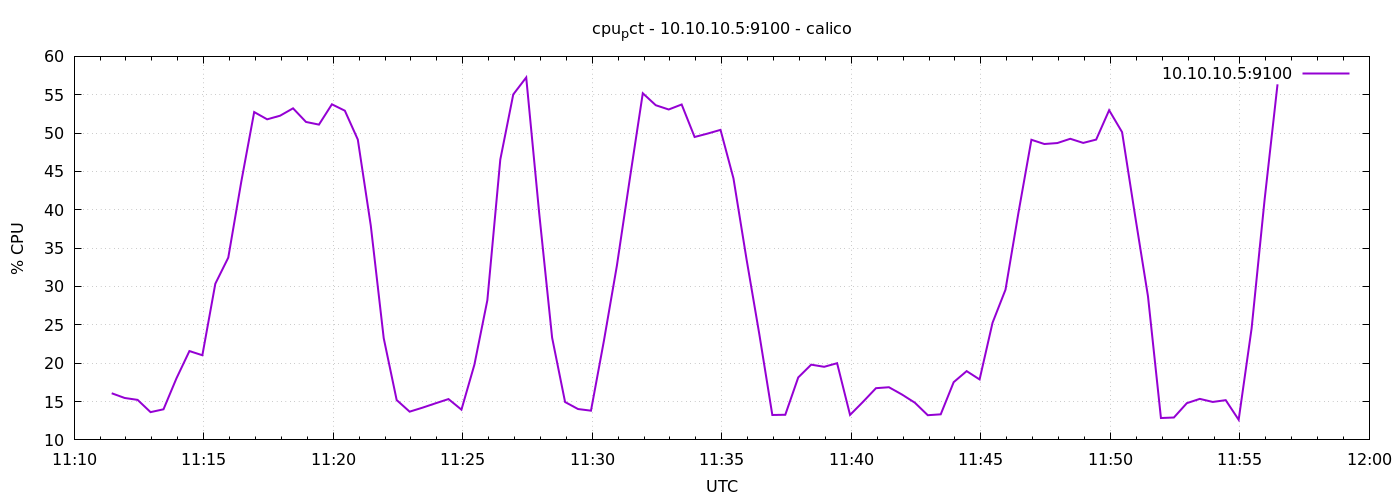

The table this chart was drawn from, first rows:
1778584287	16.080952380950862
1778584317	15.47
1778584347	15.22
1778584377	13.62
1778584407	13.99
1778584437	18.03
1778584467	21.58
1778584497	21.04
1778584527	30.36
1778584557	33.77
1778584587	43.62
1778584617	52.74
1778584647	51.8
1778584677	52.27
1778584707	53.23
1778584737	51.45
1778584767	51.1
1778584797	53.75
1778584827	52.92
1778584857	49.16
1778584887	37.96
1778584917	23.26
1778584947	15.2
1778584977	13.68
1778585007	14.2
1778585037	14.77
1778585067	15.32
1778585097	13.94
1778585127	19.8
1778585157	28.21
1778585187	46.55
1778585217	55.04
1778585247	57.25
1778585277	39.6
1778585307	23.33
1778585337	14.94
1778585367	14.02
1778585397	13.81
1778585427	22.93
1778585457	32.71
1778585487	44.07
1778585517	55.19
1778585547	53.63
1778585577	53.08
1778585607	53.73
1778585637	49.49
1778585667	49.93
1778585697	50.42
1778585727	44.09
1778585757	33.64
1778585787	23.73
1778585817	13.25
1778585847	13.28
1778585877	18.14
1778585907	19.81
1778585937	19.53
1778585967	20
1778585997	13.26
1778586027	14.96
1778586057	16.74
1778586087	16.87
... 30 more rows
